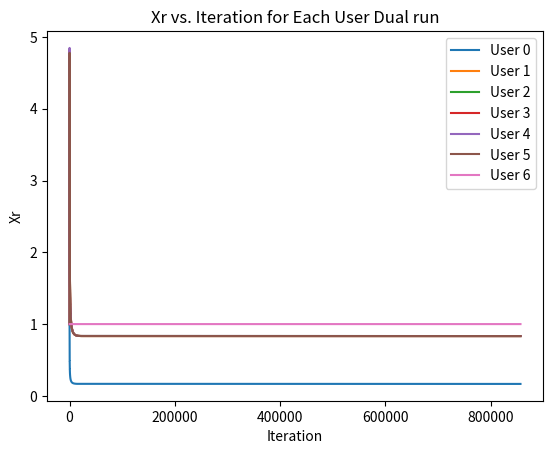

Write Python code to recreate this figure.
'''
Yehonatan Arama 207938903
Dvir Zaguri 315602284
Eran Deutsch 209191063
Thomas Mendelson 209400654
'''
import math
import random
import sys
import matplotlib.pyplot as plt
from heapq import heappush, heappop
from copy import deepcopy


# 0.1823
def DefaultCostFunc(self, sigXr, cap):
    if cap >= sigXr:
        return 0
    return math.exp(sigXr)


def get_link(links_set, first_user, second_user):
    for link in links_set:
        if link.Connected(first_user) and link.Connected(second_user):
            return link
    return None  # If the link is not found


class Link:
    def __init__(self, firstUser, secondUser, capacity, lambd=0.20633):
        self.connectedTo = set()
        self.connectedTo.add(firstUser)
        self.connectedTo.add(secondUser)
        self.capacity = capacity
        self.users = set()  # that using this link
        self.lambd = lambd

    def Addconection(self, user):
        self.connectedTo.add(user)

    def Connected(self, user):
        return user in self.connectedTo

    def SetCapacity(self, n):
        self.capacity = n

    def GetCapacity(self):
        return self.capacity

    def Adduser(self, user):
        self.users.add(user)

    def RemoveUser(self, user):
        if user in self.users:
            self.users.remove(user)

    def Getlambd(self):
        return self.lambd

    def Setlambd(self, lambd):
        self.lambd = lambd


class User:

    def __init__(self, M=None, connectedLinks=set(), linksInRoutes=set(),
                 x_pos=None, y_pos=None):
        self.connectedLinks = connectedLinks
        self.linksInRoutes = linksInRoutes
        self.Xr = 1
        if M is None:
            self.x_pos = x_pos
            self.y_pos = y_pos
        else:
            radius = random.uniform(0, M)
            theta = random.uniform(0, 2 * math.pi)
            self.x_pos = radius * math.cos(theta)
            self.y_pos = radius * math.sin(theta)

    # def __init__(self, connectedLinks, linksInRoutes):
    #
    #     self.connectedLinks = connectedLinks
    #     self.linksInRoutes = linksInRoutes
    #     self.Xr = 1

    def Dist(self, friend):
        return math.sqrt((self.x_pos - friend.x_pos) ** 2 + (self.y_pos - friend.y_pos) ** 2)

    def IsConnectedTo(self, friend):
        for link in self.connectedLinks:
            if link.Connected(friend):
                return True
        return False

    def AddConnectedLink(self, friend, capacity=1):
        link = Link(self, friend, capacity)
        self.connectedLinks.add(link)
        friend.connectedLinks.add(link)
        return link

    def AddlinksInRoutes(self, link):
        self.linksInRoutes.add(link)

    def SetXr(self, xr):
        self.Xr = xr

    def GetXr(self):
        return self.Xr

    def HasNoRoutes(self):
        return 0 == len(self.linksInRoutes)


class Graph:

    def __init__(self, N, alpha, M=None, r=None, users=[], links=set(), costFunc=DefaultCostFunc,
                 stepSize=lambda user: 1e-3,
                 maxIterSteps=1000000, type="random"):
        self.N = N
        self.M = M
        self.r = r
        self.users = users
        self.links = links
        self.alpha = alpha
        self.stepSize = stepSize
        self.maxIterSteps = maxIterSteps
        self.costFunc = costFunc
        if type == "random":
            self.CreateRandomGraph()
        self.forDebug = 10

    # def __init__(self, links, users, alpha, costFunc=DefaultCostFunc, stepSize=lambda user: 1e-3, maxIterSteps=1000000):
    #     M = None
    #     r = None
    #     self.N = len(users)
    #     self.users = users
    #     self.links = links
    #     self.alpha = alpha
    #     self.stepSize = stepSize
    #     self.maxIterSteps = maxIterSteps
    #     self.costFunc = costFunc
    #     self.forDebug = 10

    def CreateRandomGraph(self):
        for i in range(self.N):
            self.users.append(User(M=self.M))
        for i, user in enumerate(self.users):
            for j, friend in enumerate(self.users):
                if user != friend:
                    if user.Dist(friend) < self.r and not (user.IsConnectedTo(friend)):
                        link = user.AddConnectedLink(friend=friend)
                        self.links.add(link)

    def Ur(self, user):
        return (user.GetXr()(1 - self.alpha)) / (1 - self.alpha)

    def DevUr(self, user):
        return 1 / (user.GetXr() ** self.alpha)

    def Kr(self, user):
        return self.stepSize(user)

    def Hr(self, user):
        return self.stepSize(user)

    def printGraph(self):
        print("users:")
        for i in range(len(self.users)):
            print(f"user {i}:")
            print("connected links with:")
            for j in range(len(self.users)):
                if not (i == j):
                    for l in self.users[i].connectedLinks:
                        if l.Connected(self.users[j]):
                            print(f"connected to user {j}")
            print("")

    def plotRun(self, XrsToPlot, Type):
        for i in range(len(XrsToPlot)):
            plt.plot(XrsToPlot[i], label=f"User {i}")
        plt.xlabel("Iteration")
        plt.ylabel("Xr")
        plt.title(f"Xr vs. Iteration for Each User {Type}")
        plt.legend()
        plt.show()

    def PrimalIterStep(self, chosenUser):
        dUr = self.DevUr(chosenUser)
        kr = self.Kr(chosenUser)
        SigCost = 0
        for l in chosenUser.linksInRoutes:
            SigXr = 0
            for user in l.users:
                SigXr += user.GetXr()
            SigCost += self.costFunc(DefaultCostFunc, SigXr, l.GetCapacity())
        return kr * (dUr - SigCost)

    def DualIterStep(self, chosenUser):
        dUr = self.DevUr(chosenUser)
        Hr = self.Hr(chosenUser)
        Siglambd = 0
        for l in chosenUser.linksInRoutes:
            Siglambd += l.Getlambd()
            yl = 0
            for user in l.users:
                yl += user.GetXr()
            if l.Getlambd() > 0:
                l.Setlambd(l.Getlambd() + Hr * (yl - l.GetCapacity()))
            else:
                l.Setlambd(l.Getlambd() + Hr * max((yl - l.GetCapacity()), 0))
        return 1 / (Siglambd ** (1 / self.alpha))

    def getDijkstraMat(self):
        all_shortest_paths = []

        for source in range(self.N):
            # Initialize distances from the source node to all other nodes as infinite
            distances = [float('inf')] * self.N
            paths = [[] for _ in range(self.N)]
            distances[source] = 0
            pq = [(0, source)]

            while pq:
                curr_dist, idx_curr_user = heappop(pq)
                curr_user = self.users[idx_curr_user]
                for idx_friend, friend in enumerate(self.users):
                    if curr_user == friend:
                        pass
                    elif curr_user.IsConnectedTo(friend):
                        distance_through_current = curr_dist + curr_user.Dist(friend)  # todo 1 or dist by coordinates

                        if distance_through_current < distances[idx_friend]:
                            distances[idx_friend] = distance_through_current
                            paths[idx_friend] = deepcopy(paths[idx_curr_user])
                            paths[idx_friend].append(curr_user)
                            heappush(pq, (distance_through_current, idx_friend))

            all_shortest_paths.append(paths)
        return all_shortest_paths

    def run(self, Type):
        XrsToPlot = []
        for i in range(len(self.users)):
            XrsToPlot.insert(i, [])
            XrsToPlot[i].insert(0, self.users[i].GetXr())
        for i in range(self.maxIterSteps):
            randIndex = random.randint(0, len(self.users) - 1)
            if self.users[randIndex].HasNoRoutes():
                continue
            chosenUser = self.users[randIndex]

            if Type == "Primal":
                chosenUser.SetXr(chosenUser.GetXr() + self.PrimalIterStep(chosenUser))
            if Type == "Dual":
                chosenUser.SetXr(self.DualIterStep(chosenUser))
            for j in range(len(self.users)):
                XrsToPlot[j].append(self.users[j].GetXr())
        for i in range(len(self.users)):
            print(f"user's {i} Xr Value is: {self.users[i].GetXr()}")
        self.plotRun(XrsToPlot, f"{Type} run")

def q4(alpha):  # N = L + 1 = 5 +1
    numOfLinks = 5
    users = []
    links = set()
    # create empty users
    for i in range(numOfLinks + 2):
        users.append(User(connectedLinks=set(), linksInRoutes=set()))

    # create the graph
    for i in range(1, numOfLinks + 1):
        link = users[i].AddConnectedLink(friend=users[i + 1])
        users[0].AddlinksInRoutes(link)
        users[i].AddlinksInRoutes(link)
        link.Adduser(users[0])
        link.Adduser(users[i])
        links.add(link)

    # G_primal = Graph(N=len(links), alpha=alpha, users=users, links=links, type="graph of Q1")
    # G_primal.run("Primal")
    G_dual = Graph(N=len(links), alpha=alpha, users=users, links=links, type="graph of Q1")
    G_dual.run("Dual")


def q5(N, M, r, alpha):
    G = Graph(N=N, M=M, r=r, alpha=alpha)
    G.printGraph()
    dijk_mat = G.getDijkstraMat()

    shuffled_idx = list(range(len(G.users)))
    random.shuffle(shuffled_idx)
    for i in range(0, len(shuffled_idx), 2):
        idx1 = shuffled_idx[i]
        idx2 = shuffled_idx[i + 1] if i + 1 < len(shuffled_idx) else None
        print(f"idx1: {idx1}, idx2: {idx2}")
        if idx2 is not None:
            if dijk_mat[idx1][idx2]:  # we can get from idx1 to idx2
                for j, user in enumerate(dijk_mat[idx1][idx2]):
                    # if user == G.users[idx2]:  # todo check if we add the dest to the mat in getDijkstraMat
                    print(f"len(dijk_mat[idx1][idx2]): {len(dijk_mat[idx1][idx2])}")
                    if j + 1 == len(dijk_mat[idx1][idx2]):
                        print(f"in last link, j: {j}")
                        link = get_link(G.links, user, G.users[idx2])
                        print(f"link2: {link}")
                    else:
                        next_user = dijk_mat[idx1][idx2][j + 1]
                        link = get_link(G.links, user, next_user)
                        print(f"link3: {link}")
                    print(f"link4: {link}")
                    G.users[idx1].AddlinksInRoutes(link)
                    link.Adduser(G.users[idx1])
    G.run("Primal")
    G.run("Dual")


# Template for run:
# python.exe .\Network_security_project.py <options>
'''
Arguments for program:
-q - the question that we want to test question is 4 by default
-alpha - for alpha fairness the alpha is 1 by default
'''


def main():
    # Default values
    question = 4
    alpha = 1
    N = 10
    M = 50
    r = 8
    random.seed(6)
    for arg in sys.argv[1:]:
        if arg.startswith("-q"):
            question = int(arg[2:])
        if arg.startswith("-alpha"):
            alpha = int(arg[6:])
        if arg.startswith("-N"):
            N = int(arg[2:])
        if arg.startswith("-M"):
            M = int(arg[2:])
        if arg.startswith("-r"):
            r = int(arg[2:])

    if question == 4:
        q4(alpha)
    if question == 5:
        q5(N, M, r, alpha)


if __name__ == "__main__":
    main()
